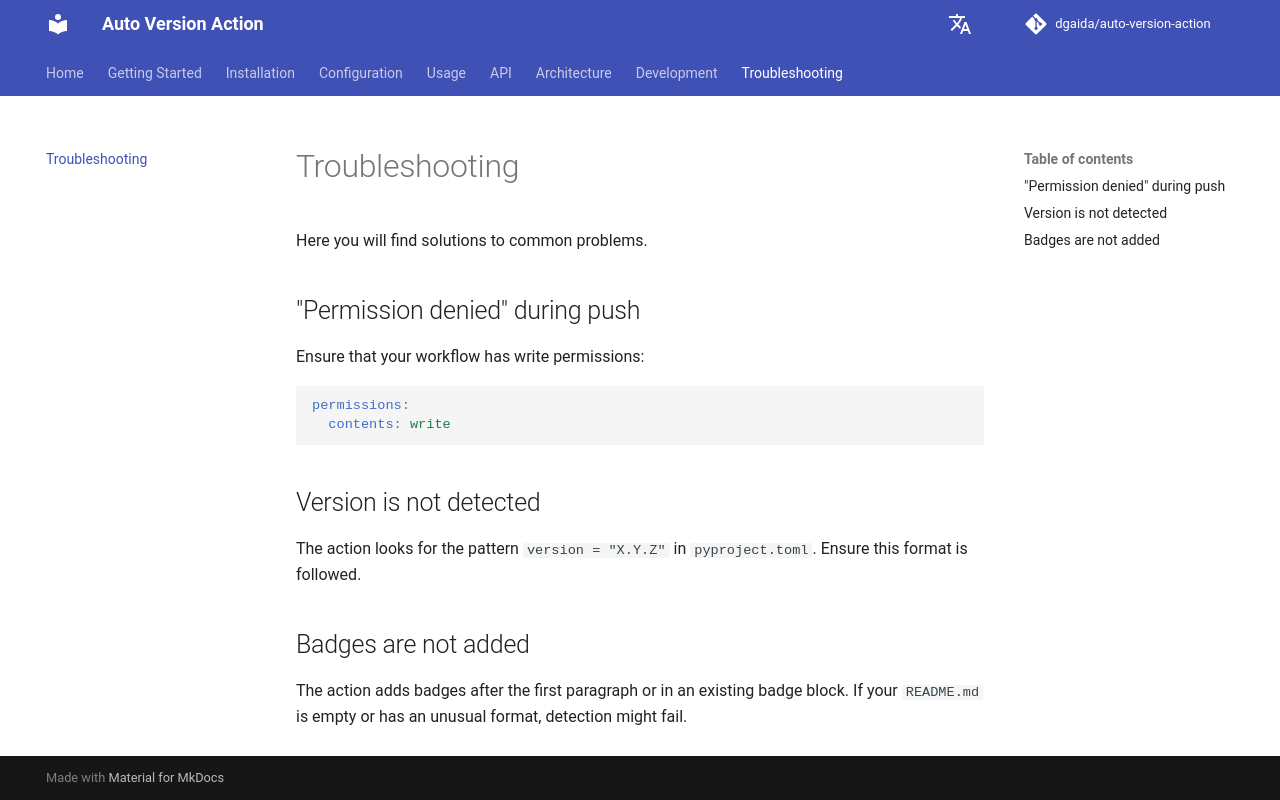

repository: dgaida/auto-version-action · page: dev/en/troubleshooting/index.html · generator: mkdocs

# Troubleshooting

Here you will find solutions to common problems.

## "Permission denied" during push

Ensure that your workflow has write permissions:

```yaml
permissions:
  contents: write
```

## Version is not detected

The action looks for the pattern `version = "X.Y.Z"` in `pyproject.toml`. Ensure this format is followed.

## Badges are not added

The action adds badges after the first paragraph or in an existing badge block. If your `README.md` is empty or has an unusual format, detection might fail.
